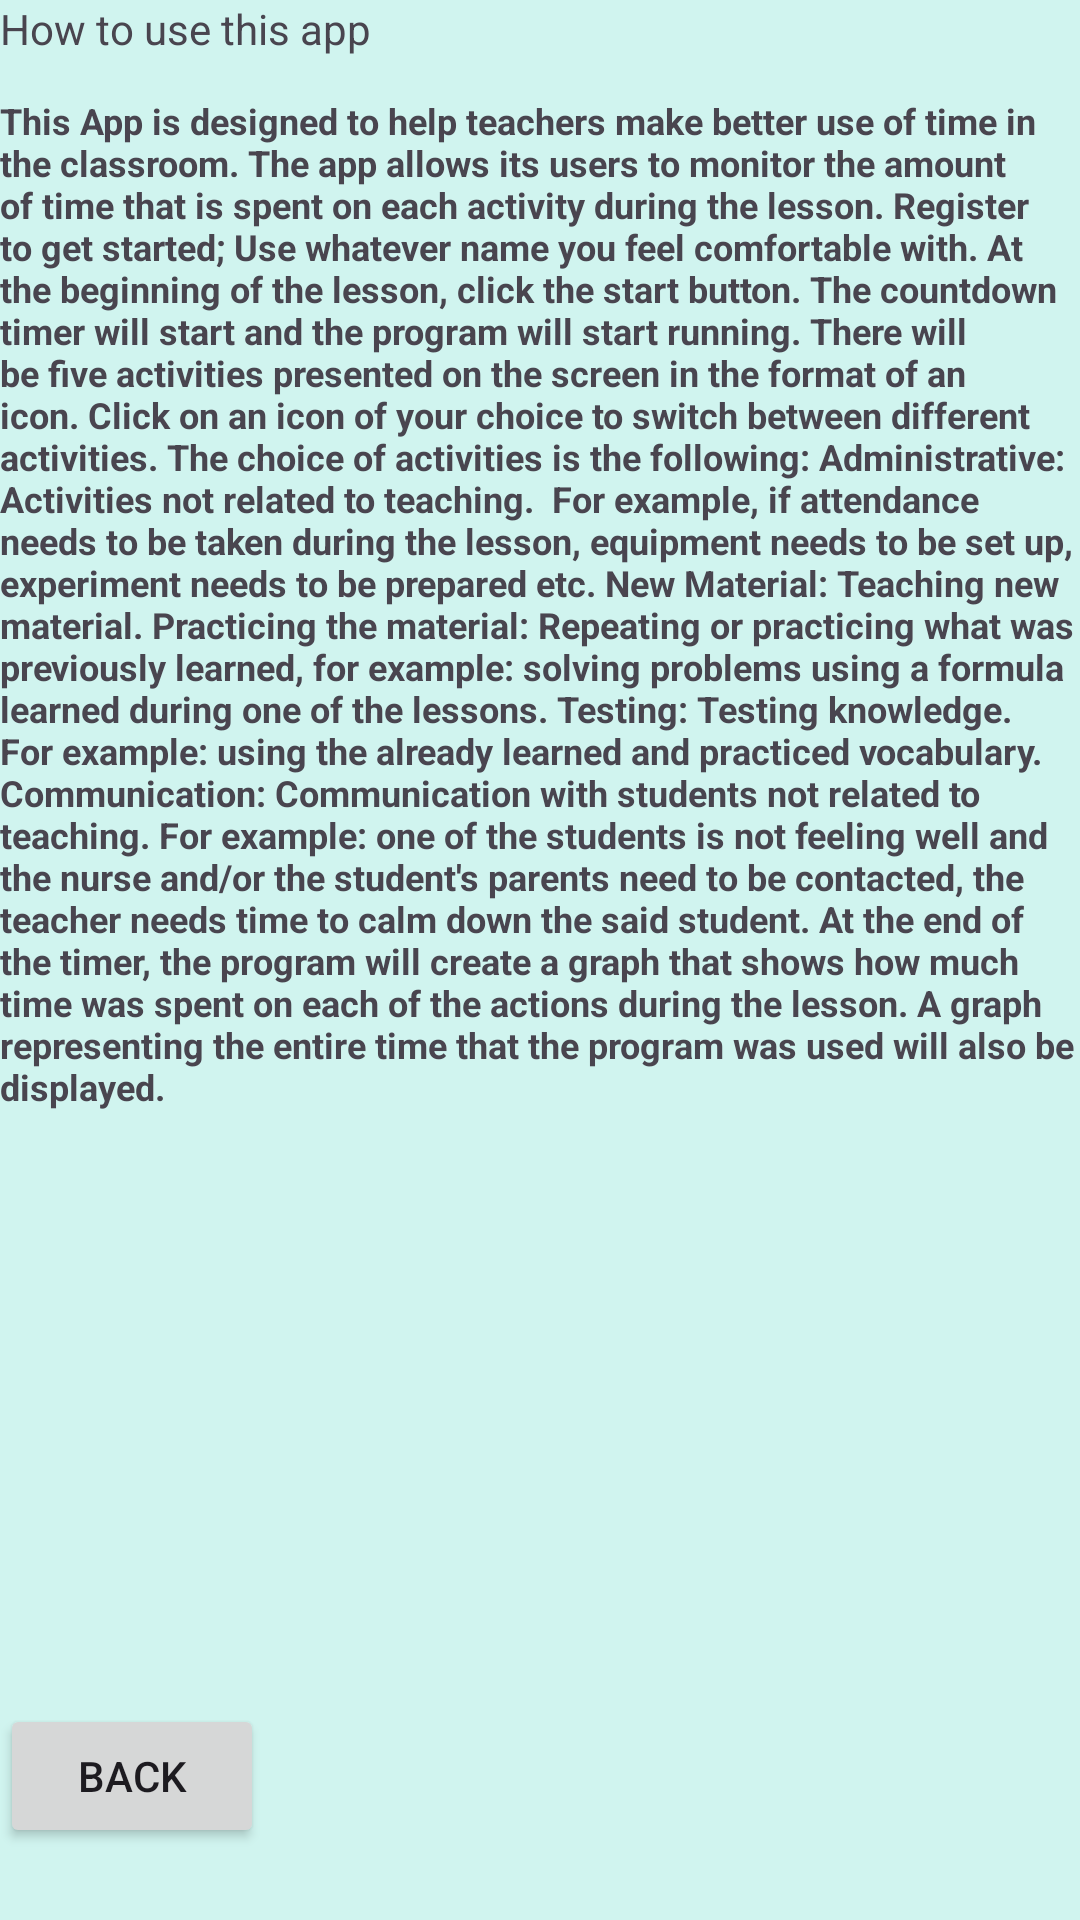

The Android layout XML behind this screen, and the referenced resources:
<!-- AndroidManifest.xml: application theme Theme.TeacherTimer -->
<!-- res/layout/fragment_help.xml -->
<?xml version="1.0" encoding="utf-8"?>
<androidx.constraintlayout.widget.ConstraintLayout xmlns:android="http://schemas.android.com/apk/res/android"
    xmlns:app="http://schemas.android.com/apk/res-auto"
    xmlns:tools="http://schemas.android.com/tools"
    android:layout_width="match_parent"
    android:layout_height="match_parent"
    android:background="#D0F4EF"
    tools:context=".ui.lessonreport.LessonReportFragment">

    <TextView
        android:id="@+id/help_text"
        android:layout_width="wrap_content"
        android:layout_height="wrap_content"
        android:layout_marginVertical="32dp"

        android:textSize="12sp"
        android:textStyle="bold"
        app:layout_constraintEnd_toEndOf="parent"
        app:layout_constraintStart_toStartOf="parent"
        app:layout_constraintTop_toTopOf="parent"
        android:text="This App is designed to help teachers make better use of time in the classroom.
The app allows its users to monitor the amount of time that is spent on each activity during the lesson.
Register to get started; Use whatever name you feel comfortable with.
At the beginning of the lesson, click the start button. The countdown timer will start and the program will start running. There will be five activities presented on the screen in the format of an icon. Click on an icon of your choice to switch between different activities.
The choice of activities is the following:
Administrative: Activities not related to teaching.  For example, if attendance needs to be taken during the lesson, equipment needs to be set up, experiment needs to be prepared etc.
New Material: Teaching new material.
Practicing the material: Repeating or practicing what was previously learned, for example: solving problems using a formula learned during one of the lessons.
Testing: Testing knowledge. For example: using the already learned and practiced vocabulary.
Communication: Communication with students not related to teaching. For example: one of the students is not feeling well and the nurse and/or the student's parents need to be contacted, the teacher needs time to calm down the said student.
At the end of the timer, the program will create a graph that shows how much time was spent on each of the actions during the lesson. A graph representing the entire time that the program was used will also be displayed.
" />


    <Button
        android:id="@+id/button_back"
        android:layout_width="wrap_content"
        android:layout_height="wrap_content"
        android:layout_marginBottom="24dp"
        android:text="Back"
        app:layout_constraintBottom_toBottomOf="parent"
        app:layout_constraintStart_toStartOf="parent" />


    <TextView
        android:layout_width="match_parent"
        android:layout_height="match_parent"
        android:text="How to use this app"
        tools:layout_editor_absoluteX="106dp"
        tools:layout_editor_absoluteY="0dp" />

</androidx.constraintlayout.widget.ConstraintLayout>
<!-- resources referenced by this layout -->
<resources>
  <style name="Theme.TeacherTimer" parent="Base.Theme.TeacherTimer" />
  <style name="Base.Theme.TeacherTimer" parent="Theme.Material3.Light.NoActionBar">
          <item name="colorPrimary">#466677</item>
      </style>
</resources>
